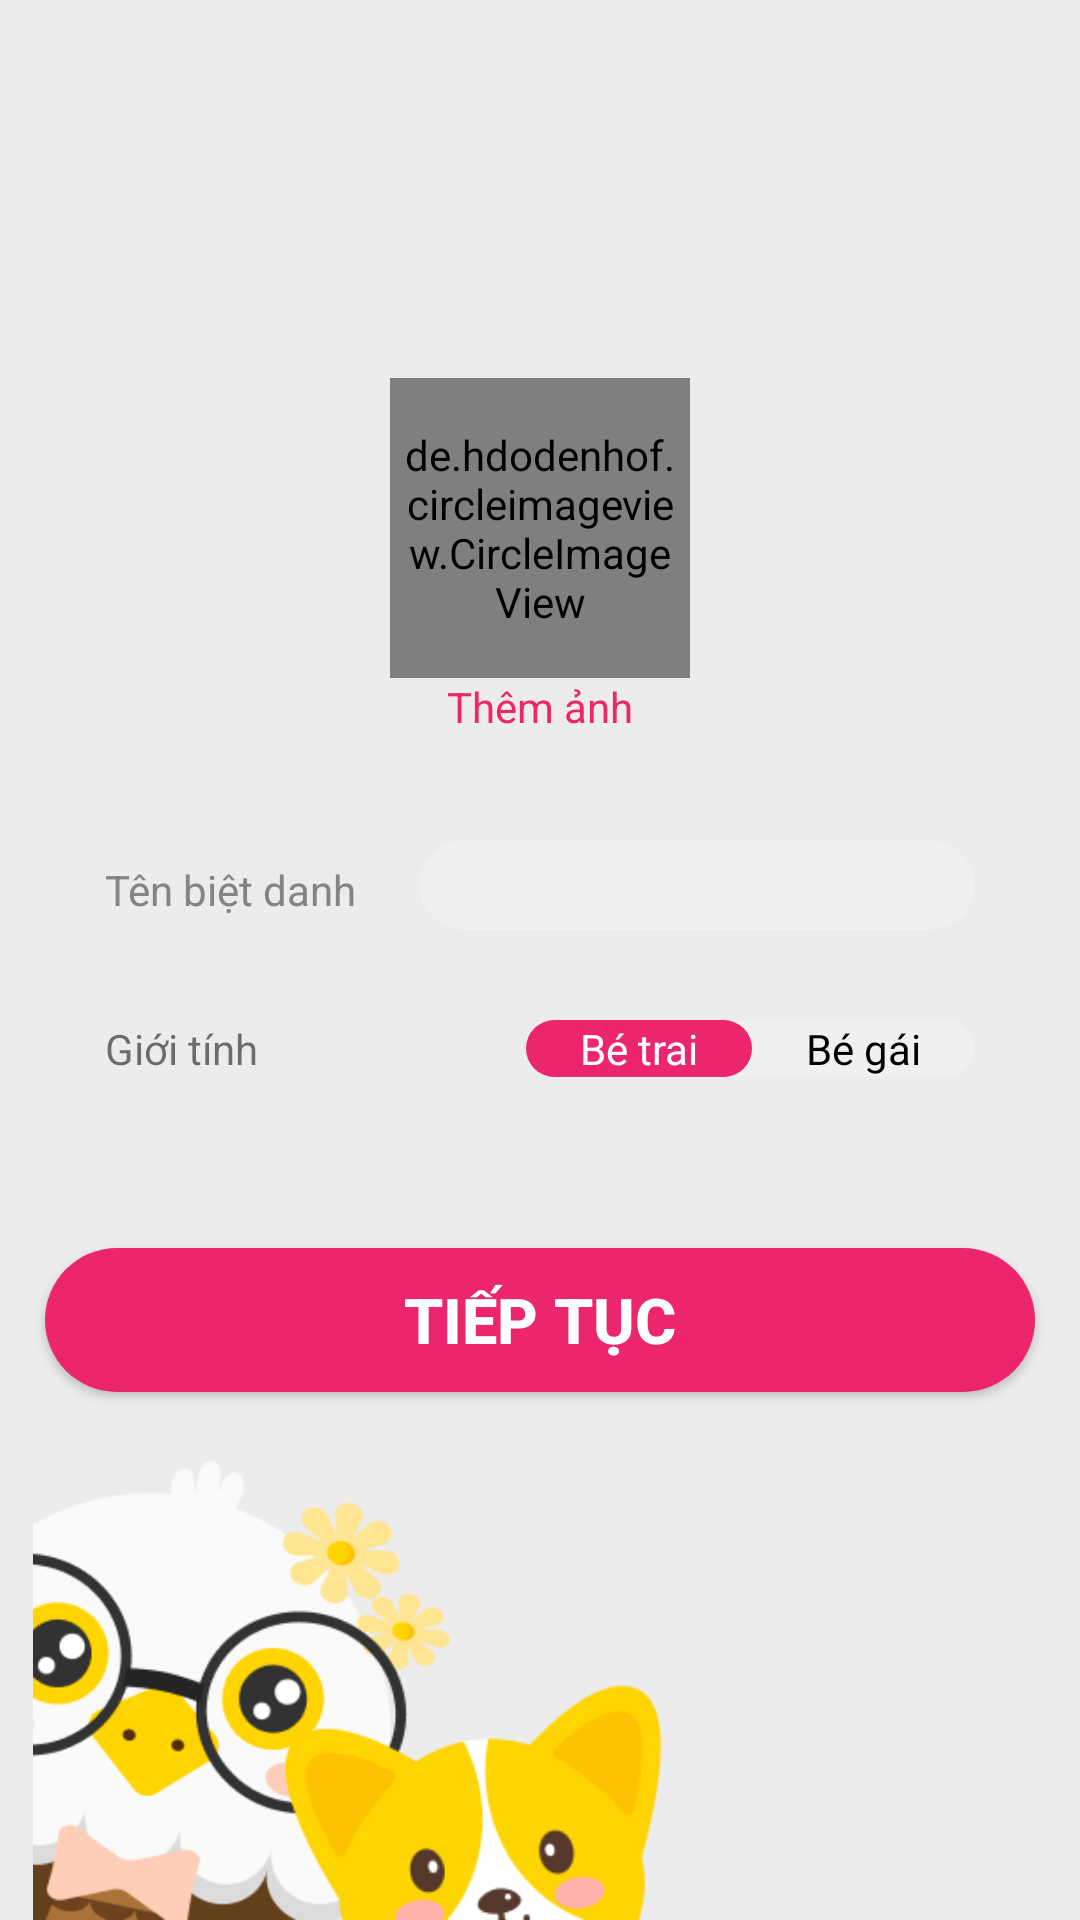

Produce the Android XML layout that renders to this screen, including the resource entries it uses.
<!-- AndroidManifest.xml: application theme Theme.KidFunny.NoActionBar -->
<!-- res/layout/activity_kid_about_page.xml -->
<?xml version="1.0" encoding="utf-8"?>
<androidx.constraintlayout.widget.ConstraintLayout xmlns:android="http://schemas.android.com/apk/res/android"
    android:layout_width="match_parent"
    android:layout_height="match_parent"
    xmlns:app="http://schemas.android.com/apk/res-auto"
    android:background="#ECECEC">
    <LinearLayout
        android:id="@+id/ln_layout_main"
        android:gravity="center"
        android:padding="15dp"
        app:layout_constraintHeight_percent="0.5"
        app:layout_constraintVertical_bias="0.3"
        app:layout_constraintTop_toTopOf="parent"
        app:layout_constraintBottom_toBottomOf="parent"
        app:layout_constraintStart_toStartOf="parent"
        app:layout_constraintEnd_toEndOf="parent"
        android:orientation="vertical"
        android:layout_width="match_parent"
        android:layout_height="0dp">
        <LinearLayout
            android:layout_width="wrap_content"
            android:layout_height="wrap_content"
            android:orientation="vertical"
            android:padding="15dp"
            >
            <de.hdodenhof.circleimageview.CircleImageView
                android:id="@+id/civ_avatar"
                android:padding="5dp"
                android:layout_width="100dp"
                android:layout_height="100dp"
                android:src="@drawable/icon_user"

                />
            <TextView
                android:textColor="@color/main_color"
                android:layout_gravity="center"
                android:text="@string/about_text_1"
                android:layout_width="wrap_content"
                android:layout_height="wrap_content"/>
        </LinearLayout>


        <LinearLayout
            android:padding="5dp"
            android:background="@drawable/decor_5"
            android:layout_width="match_parent"
            android:layout_height="wrap_content"
            android:orientation="vertical"
            >
            <LinearLayout
                android:padding="15dp"
                android:orientation="horizontal"
                android:layout_width="match_parent"
                android:layout_height="wrap_content">
            <TextView
                android:textColor="@color/main_color_5"
                android:text="@string/about_text_2"
                android:layout_width="wrap_content"
                android:layout_height="wrap_content"/>
                <View
                    android:layout_width="0dp"
                    android:layout_height="0dp"
                    android:layout_weight="0.5"/>
                <EditText
                    android:paddingLeft="5dp"
                    android:textColor="@color/black"
                    android:id="@+id/et_nick_name"
                    android:layout_weight="2"
                    android:background="@drawable/border_edit"
                    android:layout_width="100dp"
                    android:layout_height="30dp"/>
            </LinearLayout>

            <LinearLayout

                android:padding="15dp"
                android:orientation="horizontal"
                android:layout_width="match_parent"
                android:layout_height="wrap_content">
                <TextView
                    android:text="@string/about_text_3"
                    android:layout_width="wrap_content"
                    android:layout_height="wrap_content"/>
                <View
                    android:layout_width="0dp"
                    android:layout_height="0dp"
                    android:layout_weight="1"/>
                <LinearLayout
                    android:background="@drawable/border_edit"
                    android:layout_weight="0.8"
                    android:layout_width="wrap_content"
                    android:layout_height="wrap_content"
                    >
                    <TextView
                        android:id="@+id/tv_male"
                        android:layout_weight="0.8"
                        android:background="@drawable/border_select"
                        android:gravity="center"
                        android:textColor="@color/white"
                        android:text="@string/about_text_5"
                        android:layout_width="wrap_content"
                        android:layout_height="wrap_content"/>
                    <TextView
                        android:background="@drawable/border_edit"
                        android:id="@+id/tv_female"
                        android:layout_weight="0.8"
                        android:gravity="center"
                        android:textColor="@color/black"
                        android:text="@string/about_text_6"
                        android:layout_width="wrap_content"
                        android:layout_height="wrap_content"/>

                </LinearLayout>
            </LinearLayout>
            <LinearLayout
                android:padding="15dp"
                android:orientation="horizontal"
                android:layout_width="match_parent"
                android:layout_height="wrap_content">
                <TextView
                    android:text="@string/about_text_4"
                    android:layout_width="wrap_content"
                    android:layout_height="wrap_content"/>
                <View
                    android:layout_width="0dp"
                    android:layout_height="0dp"
                    android:layout_weight="1"/>
                <TextView
                    android:id="@+id/tv_birth_day"
                    android:background="@drawable/border_edit"
                    android:gravity="center"
                    android:textColor="@color/black"
                    android:layout_weight="0.8"
                    android:text="@string/about_text_7"
                    android:layout_width="wrap_content"
                    android:layout_height="wrap_content"/>
            </LinearLayout>
        </LinearLayout>


    </LinearLayout>

    <androidx.appcompat.widget.AppCompatButton
        android:id="@+id/btn_next"
        android:background="@drawable/border_select"
        android:layout_marginLeft="15dp"
        android:layout_marginRight="15dp"
        app:layout_constraintStart_toStartOf="parent"
        app:layout_constraintEnd_toEndOf="parent"
        app:layout_constraintTop_toBottomOf="@id/ln_layout_main"
        android:textStyle="bold"
        android:textSize="21dp"
        android:text="@string/about_text_8"
        android:layout_width="match_parent"
        android:layout_height="wrap_content"/>

    <ImageView
        android:src="@drawable/img_decor_1"
        android:layout_width="170dp"
        android:layout_height="170dp"
        app:layout_constraintBottom_toBottomOf="parent"
        app:layout_constraintStart_toStartOf="parent"
        />
    <ImageView
        android:layout_marginStart="50dp"
        android:src="@drawable/img_decor_4"
        android:layout_width="wrap_content"
        android:layout_height="80dp"
        app:layout_constraintBottom_toBottomOf="parent"
        app:layout_constraintStart_toStartOf="parent"
        />

</androidx.constraintlayout.widget.ConstraintLayout>
<!-- resources referenced by this layout -->
<resources>
  <color name="black">#FF000000</color>
  <color name="main_color">#EB266D</color>
  <color name="main_color_5">#848484</color>
  <color name="white">#FFFFFFFF</color>
  <!-- drawable border_edit (drawable) -->
  <?xml version="1.0" encoding="utf-8"?>
  <shape xmlns:android="http://schemas.android.com/apk/res/android">
  <corners android:radius="32dp"/>
      <solid android:color="#F0F0F0"/>
  </shape>
  <!-- drawable border_select (drawable) -->
  <?xml version="1.0" encoding="utf-8"?>
  <shape xmlns:android="http://schemas.android.com/apk/res/android">
      <corners android:radius="32dp"/>
      <solid android:color="@color/main_color"/>
  </shape>
  <!-- drawable img_decor_1: png bitmap (drawable, 17457 bytes) -->
  <!-- drawable img_decor_4: png bitmap (drawable, 6278 bytes) -->
  <string name="about_text_1">Thêm ảnh</string>
  <string name="about_text_2">Tên biệt danh</string>
  <string name="about_text_3">Giới tính</string>
  <string name="about_text_4">Ngày sinh</string>
  <string name="about_text_5">Bé trai</string>
  <string name="about_text_6">Bé gái</string>
  <string name="about_text_7">27/04/2021</string>
  <string name="about_text_8">Tiếp tục</string>
  <style name="Theme.KidFunny.NoActionBar">
          <item name="android:textColorPrimary">@color/white</item>
          <item name="windowActionBar">false</item>
          <item name="windowNoTitle">true</item>
      </style>
</resources>
